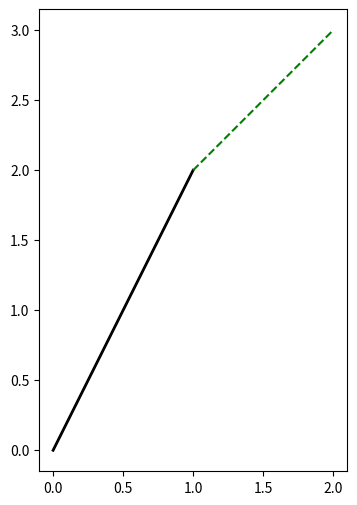

Source code (Python):
from enum import Enum
import random
import matplotlib.pyplot as plt

class SegmentType(Enum):
    LINE = 'LINE'
    CURVE = 'CURVE'
    #FORK = 'FORK'
    TAPER = 'TAPER'
    STAR = 'STAR'
    WING = 'WING'
    JOIN_LINE = 'JOIN_LINE'


class StartMode(Enum):
    CONNECT = 'CONNECT'
    JUMP = 'JUMP'
    FORK = 'FORK'

class Segment:
    """Base class for all segments."""
    def __init__(self, start, end, start_mode):
        self.start = start  # Tuple (x, y)
        self.end = end      # Tuple (x, y)
        self.start_mode = start_mode

    def render(self, ax):
        """Base render method to override in subclasses."""
        raise NotImplementedError("Subclasses should implement this!")

    def generate_coordinates(self, prev_end=None):
        """Base method to be overridden by subclasses if needed."""
        if self.start_mode == StartMode.CONNECT and prev_end:
            self.start = prev_end
        return self.start, self.end

class LineSegment(Segment):
    """Line segment with additional properties specific to a line."""
    def __init__(self, start, end, direction, start_thickness, end_thickness, color, texture, start_mode):
        super().__init__(start, end, start_mode)
        self.direction = direction
        self.start_thickness = start_thickness
        self.end_thickness = end_thickness
        self.color = color
        self.texture = texture

    def render(self, ax):
        """Render a line segment with the specified properties."""
        x_values, y_values = zip(self.start, self.end)
        thickness = (self.start_thickness + self.end_thickness) / 2
        ax.plot(x_values, y_values, color=self.color, linewidth=thickness, linestyle='-')

class CurveSegment(Segment):
    """Curve segment with additional properties specific to a curve."""
    def __init__(self, start, end, curvature, start_thickness, end_thickness, color, texture, start_mode, direction):
        super().__init__(start, end, start_mode)
        self.curvature = curvature
        self.start_thickness = start_thickness
        self.end_thickness = end_thickness
        self.color = color
        self.texture = texture
        self.direction = direction

    def render(self, ax):
        """Render a curved segment with a simple curve approximation."""
        # Generate curved path here; simplified as straight line for this example
        x_values, y_values = zip(self.start, self.end)
        thickness = (self.start_thickness + self.end_thickness) / 2
        ax.plot(x_values, y_values, color=self.color, linewidth=thickness, linestyle='--')

# Factory function to create a specific segment instance and wrap it in Segment
def create_segment(start, end, start_mode, segment_type, **kwargs):
    if segment_type == SegmentType.LINE:
        return LineSegment(
            start=start,
            end=end,
            start_mode=start_mode,
            direction=kwargs.get('direction', 0),
            start_thickness=kwargs.get('start_thickness', 1),
            end_thickness=kwargs.get('end_thickness', 1),
            color=kwargs.get('color', 'black'),
            texture=kwargs.get('texture', 'matte')
        )
    elif segment_type == SegmentType.CURVE:
        return CurveSegment(
            start=start,
            end=end,
            start_mode=start_mode,
            curvature=kwargs.get('curvature', 0),
            start_thickness=kwargs.get('start_thickness', 1),
            end_thickness=kwargs.get('end_thickness', 1),
            color=kwargs.get('color', 'blue'),
            direction=kwargs.get('direction', 0),
            texture=kwargs.get('texture', 'glitter')
        )
    else:
        raise ValueError(f"Unsupported segment type: {segment_type}")



class EyelinerDesign:
    def __init__(self):
        self.segments = []

    def add_segment(self, segment):
        self.segments.append(segment)

    def get_next_start_point(self):
        """Choose the next start point based on the last segment's available points."""
        if not self.segments:
            return (0, 0)  # Starting point for the first segment
        last_segment = self.segments[-1]
        return last_segment.end

    def render(self):
        """Render the eyeliner design using matplotlib."""
        fig, ax = plt.subplots(figsize=(6, 6))
        ax.set_aspect('equal', adjustable='box')
        for segment in self.segments:
            segment.render(ax)
        plt.show()

# Example usage
design = EyelinerDesign()

# Creating a line segment with specific properties and adding it to the design
line_segment = create_segment(
    segment_id=1,
    start=(0, 0),
    end=(1, 2),
    start_mode=StartMode.CONNECT,
    segment_type=SegmentType.LINE,
    direction=45,
    start_thickness=3,
    end_thickness=1,
    color='black',
    texture='matte',
    fork_points=[(0.5, 1), (1, 1.5)]
)
design.add_segment(line_segment)

# Creating a curve segment that connects to the previous segment
next_start = design.get_next_start_point()
curve_segment = create_segment(
    segment_id=2,
    start=next_start,
    end=(2, 3),
    start_mode=StartMode.FORK,
    segment_type=SegmentType.CURVE,
    curvature=0.5,
    start_thickness=2,
    end_thickness=1,
    color='green',
    texture='glitter'
)
design.add_segment(curve_segment)

# Render the design
design.render()
